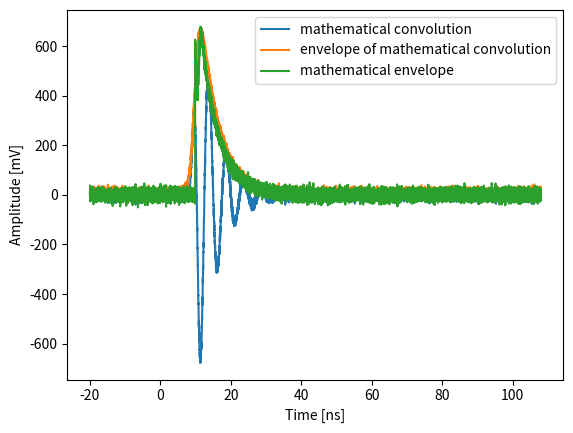

This chart was generated by the following Python code:
import numpy as np
from scipy.signal import convolve,hilbert
from scipy.special import dawsn as F
from scipy.special import expi as Ei
from scipy.special import wofz as w
import matplotlib.pyplot as plt

def G(z0):
	z0 = np.real(z0)
	return np.sqrt(np.pi)*F(z0)-0.5*np.exp(-z0*z0)*Ei(z0*z0)
def s(t,E0,sigma_t):
	return -E0*t*np.exp(-0.5*(t/sigma_t)*(t/sigma_t))
def r(t,R0,f0,gamma):
	return R0*np.cos(2*np.pi*f0*t)*np.exp(-gamma*t)
def ra(t,R0,f0,gamma):
	J = complex(0,1)
	return R0*np.exp(2*np.pi*J*f0*t)*np.exp(-gamma*t)
def math_conv(t,E0,R0,sigma_t,f0,gamma):
	J = complex(0,1)
	sigma_f = 1.0/(2*np.pi*sigma_t)
	p = (t/sigma_t)*(sigma_f/f0) - gamma/(2*np.pi*f0)
	q = 0.5*(sigma_f/f0)*(sigma_f/f0)
	z = complex(1.0/(2.0*np.sqrt(q)),-p/(2.0*np.sqrt(q)))
	U = np.sqrt(np.pi/(4.0*q))*np.real(w(z))
	dUdp = np.sqrt(np.pi)/(4*q)*(2/np.sqrt(np.pi) + 2*np.real(J*z*w(z)))
	first_term = np.sqrt(np.pi/2)*sigma_t*R0*s(t,E0,sigma_t)*U
	second_term = np.sqrt(np.pi/2)*E0*R0*sigma_t*sigma_t*(sigma_f/f0)*np.exp(-0.5*(t/sigma_t)*(t/sigma_t))*dUdp
	if(np.isinf(first_term) or np.isinf(second_term) or np.isnan(first_term) or np.isnan(second_term)):
		return 0.0
	else:
		return first_term+second_term
def math_env(t,E0,R0,sigma_t,f0,gamma):
	J = complex(0,1)
	x = t/(sigma_t*np.sqrt(2))
	sigma_f = 1.0/(2*np.pi*sigma_t)
	z0 = complex(f0/np.sqrt(2)/sigma_f,gamma/(2*np.pi*np.sqrt(2)*sigma_f))
	z1 = complex(np.sqrt(2)*np.pi*sigma_t*f0,sigma_t*gamma/np.sqrt(2)-x)
	first_term = np.sqrt(np.pi/2)*R0*sigma_t*s(t,E0,sigma_t)*w(z1)
	first_term += R0*E0*sigma_t*sigma_t*np.exp(-x*x)*(1+J*np.sqrt(np.pi)*z1*w(z1))
	second_term = E0*sigma_t*sigma_t*z0*np.exp(-z0*z0)*np.sqrt(np.pi)*ra(t,R0,f0,gamma)
	second_term += np.sqrt(2/np.pi)*G(z0)*R0*sigma_t*s(t,E0,sigma_t)
	if(t<-sigma_t*gamma or np.isinf(first_term) or np.isinf(second_term) or np.isnan(first_term) or np.isnan(second_term)):
		return 0.0
	else:
		return 0.5*np.abs(first_term+J*second_term)

f0 = 0.2 #GHz
gamma = 0.2 #GHz
sigma_t = 0.75 #ns
R0 = 1
E0 = 1
dt = 0.01 #ns
T_min = -20 #ns
T_max = 108 #ns

t = np.arange(T_min,T_max,dt)
n = len(t)
result1 = np.zeros(t.shape,dtype=complex)
result2 = np.zeros(t.shape,dtype=complex)
for i in range(n):
	result1[i] = math_conv(t[i]-10,E0,R0,sigma_t,f0,gamma)+np.random.randn()*0.01
	result2[i] = math_env(t[i]-10,E0,R0,sigma_t,f0,gamma)+np.random.randn()*0.01
graph1 = np.real(result1)*1000
graph2 = np.abs(hilbert(np.real(result1)))*1000
graph3 = np.real(result2)*1000
graph3 *= np.max(graph2)/np.max(graph3)
plt.plot(t,graph1,'-',label="mathematical convolution")
plt.plot(t,graph2,'-',label="envelope of mathematical convolution")
plt.plot(t,graph3,'-',label="mathematical envelope")
plt.xlabel("Time [ns]")
plt.ylabel("Amplitude [mV]")
plt.xticks()
plt.yticks()
plt.legend()
plt.show()

f = open("results_March12_2.dat","w")
separator = " "
for i in range(n):
	data = [t[i],graph1[i],graph2[i],graph3[i]]
	datastring = separator.join(str(x) for x in data)
	f.write(datastring+"\n")
f.close()
